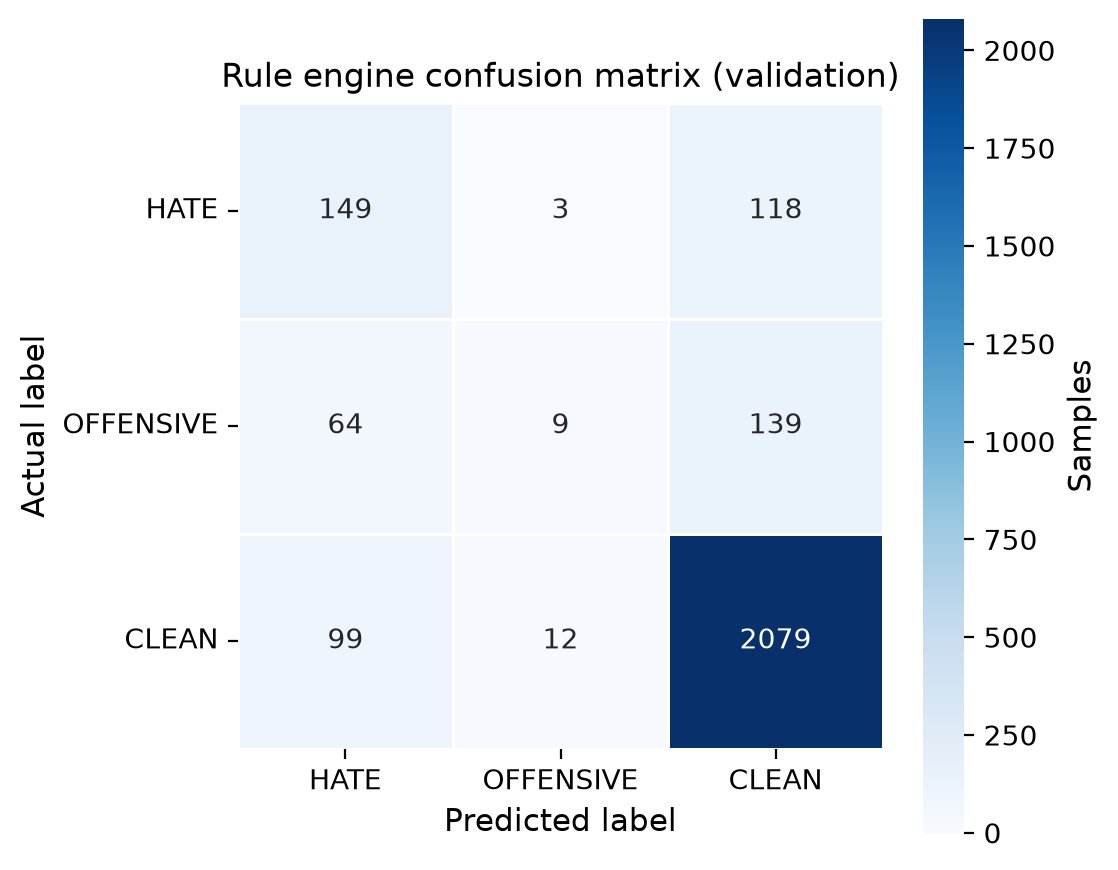

The file beside this chart, header and first rows:
actual\predicted, HATE, OFFENSIVE, CLEAN
actual_HATE, 149, 3, 118
actual_OFFENSIVE, 64, 9, 139
actual_CLEAN, 99, 12, 2079
